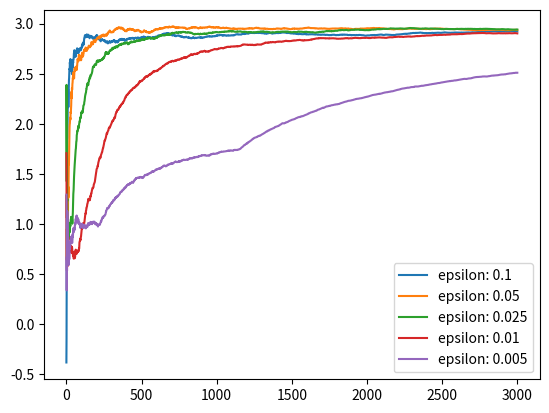

Python code for this plot:
import numpy as np
import matplotlib.pyplot as plt

class Bandit:

    def __init__(self, m):
        self.m = m
        self.mean = 0
        self.mean_history = []
        self.N = 0

    def pull(self):
        return np.random.randn() + self.m

    def update(self, x):
        self.N += 1
        self.mean = ((1 - 1.0 / self.N) * self.mean) + (1.0 / self.N * x)
        self.mean_history.append(self.mean)

    def reset_stats(self):
        self.mean = 0
        self.mean_history = []
        self.N = 0

class BanditCluster:

    def __init__(self, bandits):
        self.bandits = bandits
        self.actual_results = []
        self.actual_results_over_runs = []
        self.epsilons_over_runs = []

    def reset_bandits_stats(self):
        [bandit.reset_stats() for bandit in self.bandits]

    def run(self, N, eps):
        self.reset_bandits_stats()
        for i in range(N):
            p = np.random.random()
            if p < eps:
                j = np.random.choice(3)
            else:
                j = np.argmax([b.mean for b in self.bandits])

            x = self.bandits[j].pull()
            self.bandits[j].update(x)

            # update other bandits mean_history with their last mean value
            [self.bandits[i].mean_history.append(self.bandits[i].mean) for i in range(len(self.bandits)) if i != j]

            self.actual_results.append(x)

        self.actual_results_over_runs.append(self.actual_results)
        self.actual_results = []
        self.epsilons_over_runs.append(eps)

    def plot_last_run(self):
        cumulative_average = np.cumsum(self.actual_results_over_runs[-1]) / (np.arange(N) + 1)
        plt.plot(cumulative_average, label="results")
        plt.plot(self.bandits[0].mean_history, label="bandit 1")
        plt.plot(self.bandits[1].mean_history, label="bandit 2")
        plt.plot(self.bandits[2].mean_history, label="bandit 3")
        plt.title('Epsilon: ' + str(self.epsilons_over_runs[-1]))
        plt.legend()
        plt.show()

    def plot_actual_results_over_runs(self):
        for i in range(len(self.actual_results_over_runs)):
            cumulative_average = np.cumsum(self.actual_results_over_runs[i]) / (np.arange(N) + 1)
            plt.plot(cumulative_average, label='epsilon: ' + str(self.epsilons_over_runs[i]))
        plt.legend()
        plt.show()

N = 3000
epsilons = [0.1, 0.05, 0.025, 0.01, 0.005]

bandit_cluster = BanditCluster([Bandit(1.0), Bandit(2.0), Bandit(3.0)])
[bandit_cluster.run(N, epsilons[i]) for i in range(len(epsilons))]

bandit_cluster.plot_actual_results_over_runs()